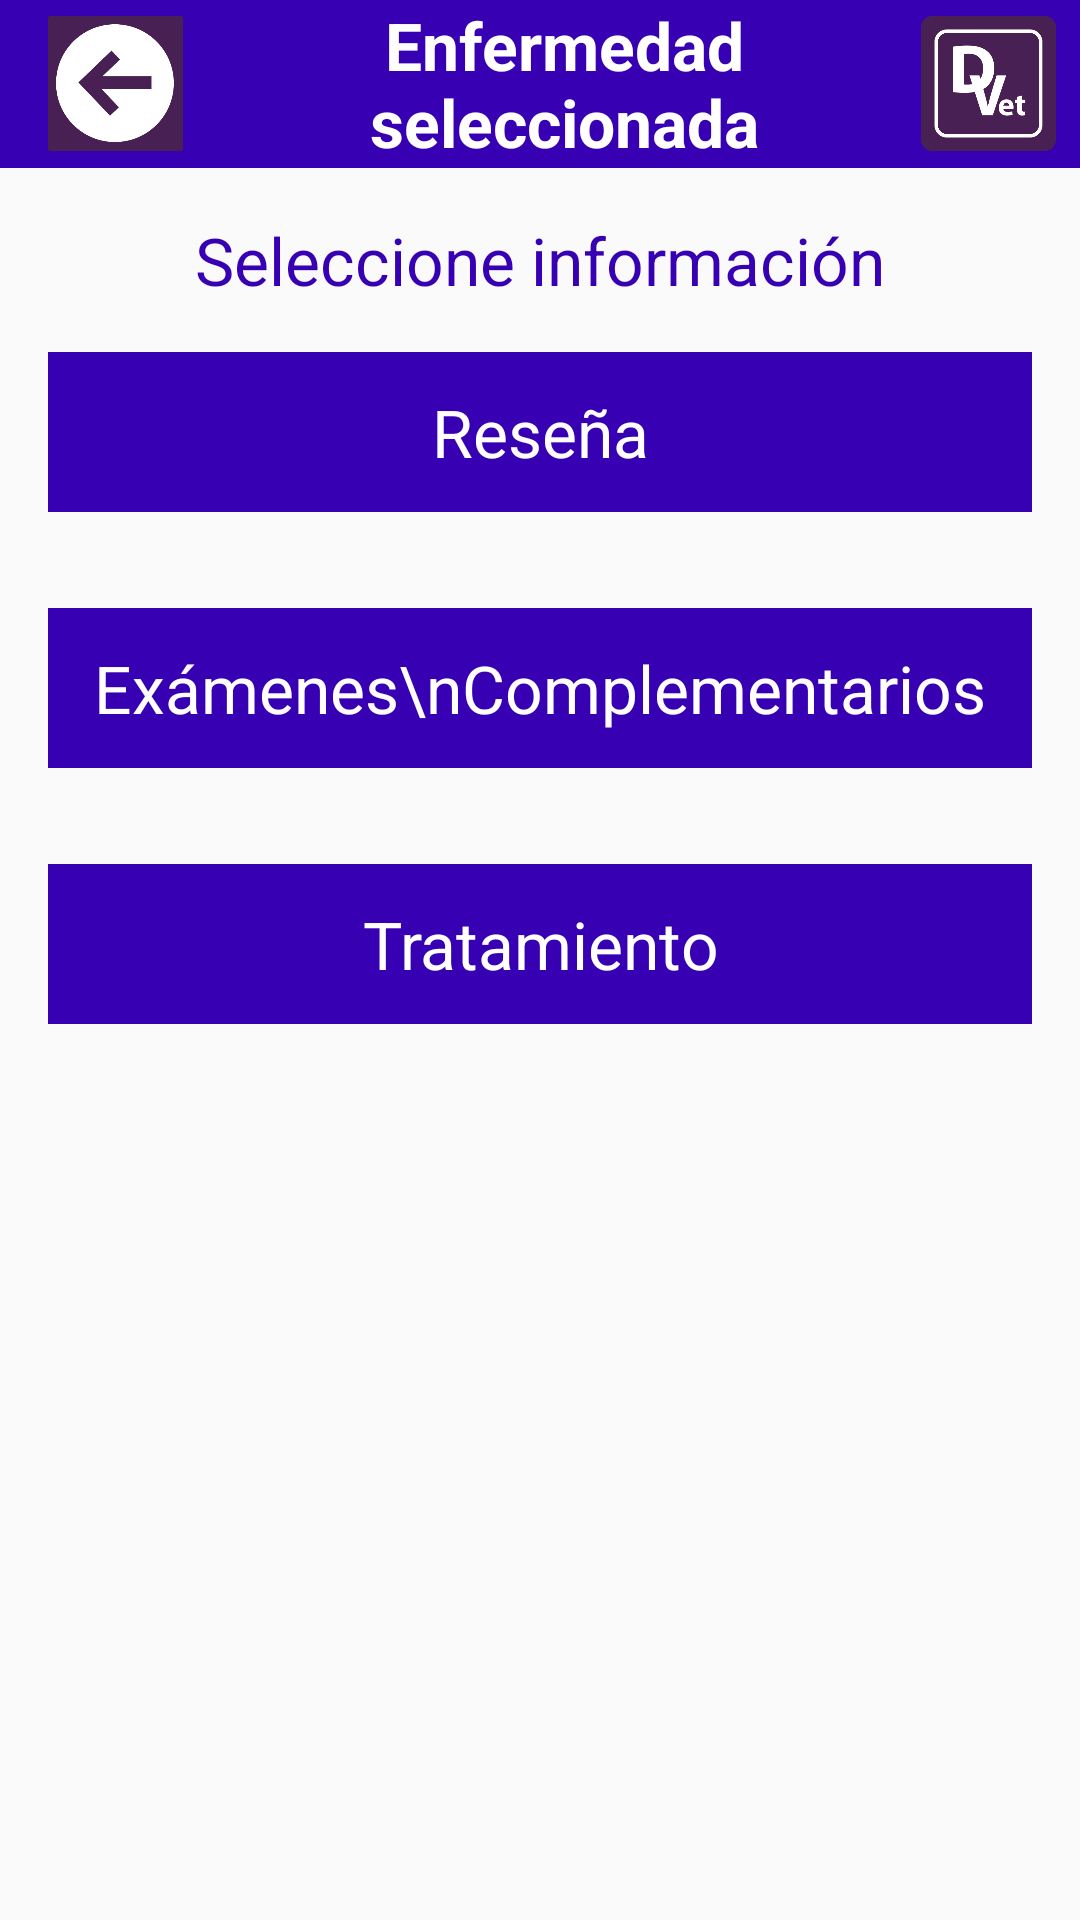

Android layout source for this screen:
<!-- AndroidManifest.xml: application theme AppTheme -->
<!-- res/layout/activity_disease.xml -->
<?xml version="1.0" encoding="utf-8"?>
<androidx.core.widget.NestedScrollView xmlns:android="http://schemas.android.com/apk/res/android"
    xmlns:tools="http://schemas.android.com/tools"
    android:layout_width="match_parent"
    android:layout_height="match_parent"
    tools:context="com.uvapp.diagnosticvet.ui.activity.DiseaseActivity">

    <LinearLayout

        android:layout_width="match_parent"
        android:layout_height="wrap_content"
        android:orientation="vertical">

        <include layout="@layout/toolbar_with_back_option_dark" />

        <TextView
            android:layout_marginTop="16dp"
            android:gravity="center"
            android:textColor="@color/colorPrimaryDark"
            android:textAppearance="@style/Base.TextAppearance.AppCompat.Large"
            android:text="Seleccione información"
            android:layout_width="match_parent"
            android:layout_height="wrap_content" />

        <TextView
            android:id="@+id/tvReview"
            android:layout_margin="16dp"
            android:padding="12dp"
            android:background="@color/colorPrimaryDark"
            android:textColor="#fff"
            android:text="Reseña"
            android:textAppearance="@style/Base.TextAppearance.AppCompat.Large"
            android:gravity="center"
            android:layout_width="match_parent"
            android:layout_height="wrap_content" />

        <TextView
            android:id="@+id/tvExams"
            android:layout_margin="16dp"
            android:padding="12dp"
            android:layout_marginTop="12dp"
            android:background="@color/colorPrimaryDark"
            android:textColor="#fff"
            android:text="Exámenes\nComplementarios"
            android:textAppearance="@style/Base.TextAppearance.AppCompat.Large"
            android:gravity="center"
            android:layout_width="match_parent"
            android:layout_height="wrap_content" />

        <TextView
            android:id="@+id/tvTreatment"
            android:layout_margin="16dp"
            android:padding="12dp"
            android:layout_marginTop="12dp"
            android:background="@color/colorPrimaryDark"
            android:textColor="#fff"
            android:text="Tratamiento"
            android:textAppearance="@style/Base.TextAppearance.AppCompat.Large"
            android:gravity="center"
            android:layout_width="match_parent"
            android:layout_height="wrap_content" />

    </LinearLayout>

</androidx.core.widget.NestedScrollView>
<!-- res/layout/toolbar_with_back_option_dark.xml (included above) -->
<?xml version="1.0" encoding="utf-8"?>
<androidx.appcompat.widget.Toolbar xmlns:android="http://schemas.android.com/apk/res/android"
    android:id="@+id/toolbar"
    android:layout_width="match_parent"
    android:layout_height="wrap_content"
    android:background="@color/colorPrimaryDark"
    android:minHeight="?attr/actionBarSize">

    <LinearLayout
        android:layout_width="match_parent"
        android:layout_height="wrap_content"
        android:gravity="center"
        android:orientation="horizontal">

        <ImageView
            android:id="@+id/ivBackButton"
            android:layout_width="45dp"
            android:layout_height="45dp"
            android:layout_marginEnd="8dp"
            android:layout_marginRight="8dp"
            android:src="@drawable/back_button_purple" />

        <TextView
            android:textColor="#fff"
            android:id="@+id/tvNameTitle"
            android:layout_width="0dp"
            android:layout_height="wrap_content"
            android:layout_weight="1"
            android:gravity="center"
            android:textStyle="bold"
            android:text="Enfermedad seleccionada"
            android:textAppearance="@style/Base.TextAppearance.AppCompat.Large" />

        <ImageView
            android:id="@+id/ivSelectedImage"
            android:layout_width="45dp"
            android:layout_height="45dp"
            android:layout_marginEnd="8dp"
            android:layout_marginRight="8dp"
            android:src="@drawable/logo" />
    </LinearLayout>

</androidx.appcompat.widget.Toolbar>
<!-- resources referenced by this layout -->
<resources>
  <!-- drawable back_button_purple: png bitmap (drawable-hdpi, 6210 bytes) -->
  <!-- drawable logo: png bitmap (drawable-hdpi, 7151 bytes) -->
  <style name="AppTheme" parent="Theme.AppCompat.Light.DarkActionBar">
          <item name="colorPrimary">@color/colorPrimary</item>
          <item name="colorPrimaryDark">@color/colorPrimaryDark</item>
          <item name="colorAccent">@color/colorAccent</item>
  
          <item name="windowNoTitle">true</item>
          <item name="windowActionBar">false</item>
      </style>
  <!-- not gathered from this repository: default colours our renderer supplied (Android Studio template values) -->
  <color name="colorPrimary">#FF6200EE</color>
  <color name="colorPrimaryDark">#FF3700B3</color>
  <color name="colorAccent">#FF03DAC5</color>
</resources>
